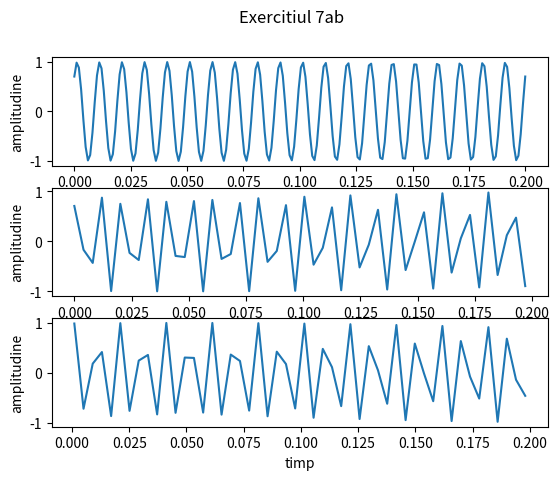

The matplotlib source for this figure:
import matplotlib.pyplot as plt
import numpy as np
import scipy

def sinusoidalSignal(time):
    return np.sin(100 * time * np.pi * 2 + np.pi / 4)

samples = np.linspace(0, 0.2, 200)
values = sinusoidalSignal(samples)

fig, axs = plt.subplots(3)
fig.suptitle('Exercitiul 7ab')
axs[0].plot(samples, values)
axs[1].plot(samples[::4], values[::4])
axs[2].plot(samples[1::4], values[1::4])

for ax in axs.flat:
    ax.set_xlabel('timp')
    ax.set_ylabel('amplitudine')

plt.savefig('Ex7.pdf', format='pdf')

